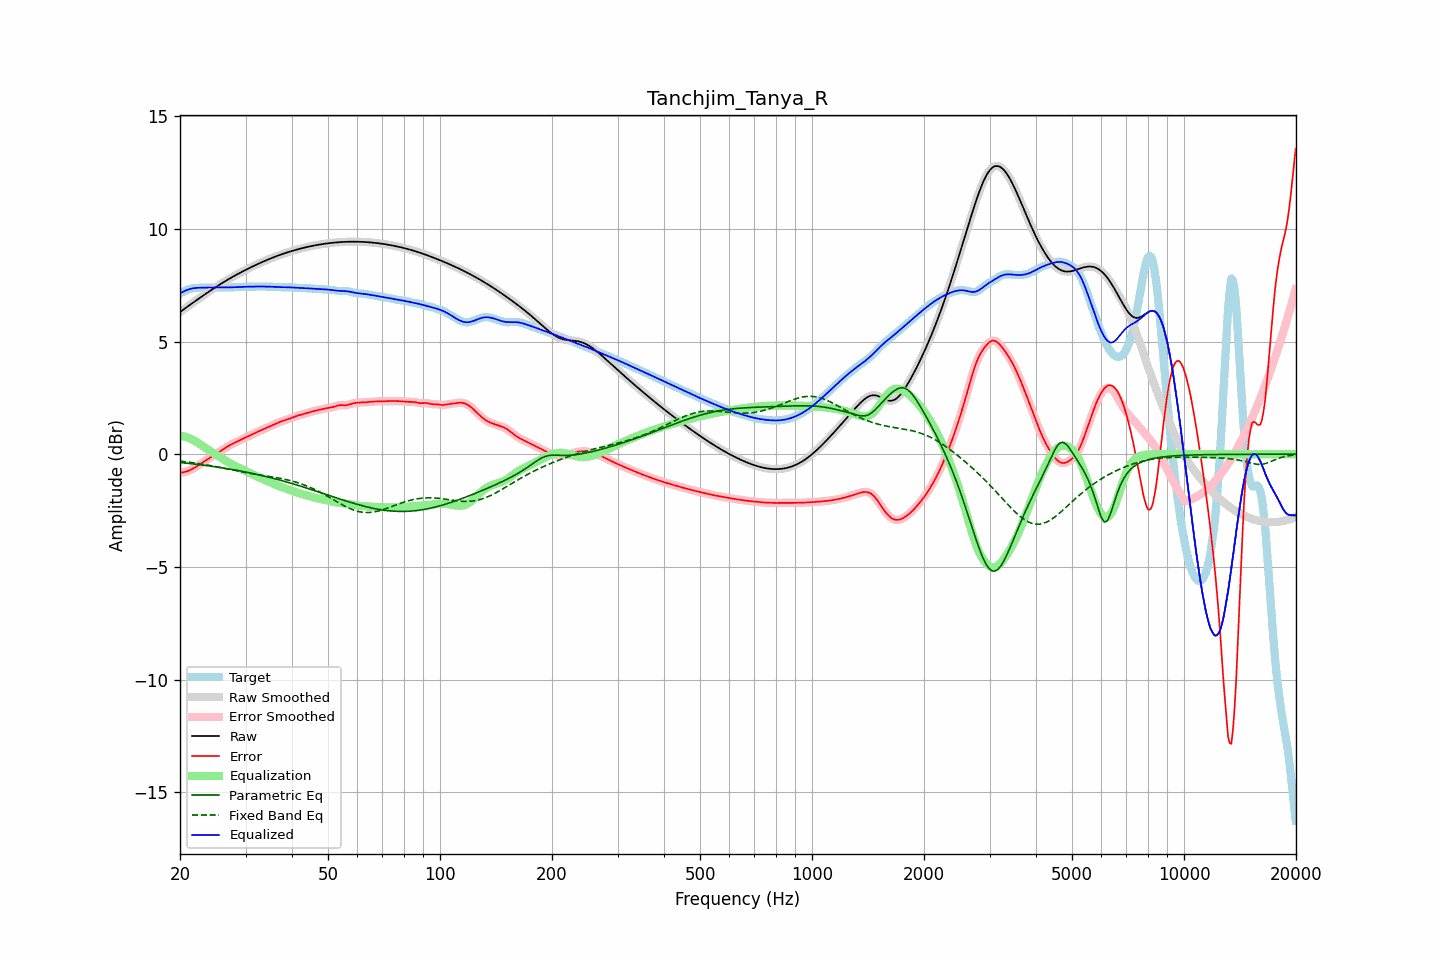

The file beside this chart, header and first rows:
frequency, raw, error, smoothed, error_smoothed, equalization, parametric_eq, fixed_band_eq, equalized_raw, equalized_smoothed, target
20.00, 6.31, -0.82, 6.31, -0.82, 0.83, -0.37, -0.30, 7.14, 7.14, 7.13
20.20, 6.36, -0.81, 6.36, -0.81, 0.82, -0.37, -0.31, 7.18, 7.18, 7.17
20.40, 6.41, -0.80, 6.41, -0.80, 0.80, -0.38, -0.32, 7.21, 7.21, 7.21
20.61, 6.47, -0.79, 6.47, -0.79, 0.78, -0.39, -0.33, 7.25, 7.25, 7.25
20.81, 6.52, -0.77, 6.52, -0.77, 0.76, -0.40, -0.34, 7.28, 7.28, 7.28
21.02, 6.57, -0.74, 6.57, -0.74, 0.74, -0.40, -0.35, 7.31, 7.31, 7.31
21.23, 6.62, -0.71, 6.62, -0.71, 0.71, -0.41, -0.36, 7.33, 7.33, 7.33
21.44, 6.67, -0.68, 6.67, -0.68, 0.68, -0.42, -0.37, 7.35, 7.35, 7.35
21.66, 6.72, -0.64, 6.72, -0.64, 0.64, -0.43, -0.38, 7.36, 7.36, 7.36
21.87, 6.77, -0.60, 6.77, -0.60, 0.60, -0.44, -0.39, 7.37, 7.37, 7.37
22.09, 6.82, -0.56, 6.82, -0.56, 0.56, -0.44, -0.40, 7.38, 7.38, 7.38
22.31, 6.87, -0.51, 6.87, -0.51, 0.51, -0.45, -0.41, 7.39, 7.39, 7.38
22.54, 6.92, -0.47, 6.92, -0.47, 0.47, -0.46, -0.42, 7.39, 7.39, 7.39
22.76, 6.97, -0.42, 6.97, -0.42, 0.42, -0.47, -0.43, 7.39, 7.39, 7.39
22.99, 7.02, -0.37, 7.02, -0.37, 0.37, -0.48, -0.44, 7.39, 7.39, 7.39
23.22, 7.07, -0.32, 7.07, -0.32, 0.32, -0.49, -0.45, 7.39, 7.39, 7.39
23.45, 7.12, -0.27, 7.12, -0.27, 0.27, -0.50, -0.47, 7.39, 7.39, 7.39
23.69, 7.17, -0.22, 7.17, -0.22, 0.23, -0.51, -0.48, 7.39, 7.39, 7.39
23.92, 7.22, -0.18, 7.22, -0.18, 0.18, -0.52, -0.49, 7.39, 7.39, 7.39
24.16, 7.26, -0.13, 7.26, -0.13, 0.13, -0.53, -0.50, 7.40, 7.40, 7.39
24.40, 7.31, -0.08, 7.31, -0.08, 0.09, -0.54, -0.52, 7.40, 7.40, 7.40
24.65, 7.36, -0.04, 7.36, -0.04, 0.04, -0.55, -0.53, 7.40, 7.40, 7.40
24.89, 7.41, 0.00, 7.41, 0.00, -0.00, -0.56, -0.54, 7.40, 7.40, 7.40
25.14, 7.45, 0.04, 7.45, 0.04, -0.05, -0.57, -0.56, 7.41, 7.41, 7.41
25.39, 7.50, 0.09, 7.50, 0.09, -0.09, -0.58, -0.57, 7.41, 7.41, 7.41
25.65, 7.54, 0.13, 7.54, 0.13, -0.14, -0.59, -0.59, 7.41, 7.41, 7.41
25.91, 7.59, 0.18, 7.59, 0.18, -0.18, -0.60, -0.60, 7.41, 7.41, 7.41
26.16, 7.63, 0.23, 7.63, 0.23, -0.23, -0.61, -0.62, 7.40, 7.40, 7.40
26.43, 7.67, 0.27, 7.67, 0.27, -0.27, -0.62, -0.63, 7.40, 7.40, 7.40
26.69, 7.72, 0.32, 7.72, 0.32, -0.31, -0.63, -0.64, 7.40, 7.40, 7.40
26.96, 7.76, 0.36, 7.76, 0.36, -0.36, -0.65, -0.66, 7.40, 7.40, 7.40
27.23, 7.80, 0.40, 7.80, 0.40, -0.40, -0.66, -0.67, 7.40, 7.40, 7.40
27.50, 7.84, 0.44, 7.84, 0.44, -0.44, -0.67, -0.69, 7.41, 7.41, 7.41
27.77, 7.88, 0.47, 7.88, 0.47, -0.47, -0.68, -0.70, 7.41, 7.41, 7.41
28.05, 7.92, 0.51, 7.92, 0.51, -0.51, -0.70, -0.72, 7.41, 7.41, 7.41
28.33, 7.96, 0.54, 7.96, 0.54, -0.54, -0.71, -0.73, 7.42, 7.42, 7.42
28.62, 8.00, 0.58, 8.00, 0.58, -0.58, -0.72, -0.75, 7.42, 7.42, 7.42
28.90, 8.04, 0.61, 8.04, 0.61, -0.61, -0.74, -0.76, 7.42, 7.42, 7.42
29.19, 8.08, 0.65, 8.08, 0.65, -0.65, -0.75, -0.78, 7.43, 7.43, 7.43
29.48, 8.11, 0.68, 8.11, 0.68, -0.68, -0.76, -0.79, 7.43, 7.43, 7.43
29.78, 8.15, 0.72, 8.15, 0.72, -0.72, -0.78, -0.80, 7.43, 7.43, 7.43
30.08, 8.19, 0.75, 8.19, 0.75, -0.75, -0.79, -0.82, 7.43, 7.43, 7.43
30.38, 8.22, 0.79, 8.22, 0.79, -0.79, -0.81, -0.83, 7.44, 7.44, 7.44
30.68, 8.26, 0.82, 8.26, 0.82, -0.82, -0.82, -0.84, 7.44, 7.44, 7.44
30.99, 8.29, 0.85, 8.29, 0.85, -0.85, -0.84, -0.86, 7.44, 7.44, 7.44
31.30, 8.33, 0.89, 8.33, 0.89, -0.89, -0.85, -0.87, 7.44, 7.44, 7.44
31.61, 8.36, 0.92, 8.36, 0.92, -0.92, -0.87, -0.88, 7.44, 7.44, 7.44
31.93, 8.40, 0.95, 8.40, 0.95, -0.95, -0.88, -0.89, 7.44, 7.44, 7.44
32.24, 8.43, 0.99, 8.43, 0.99, -0.99, -0.90, -0.90, 7.44, 7.44, 7.44
32.57, 8.46, 1.02, 8.46, 1.02, -1.02, -0.91, -0.91, 7.44, 7.44, 7.44
32.89, 8.49, 1.05, 8.49, 1.05, -1.05, -0.93, -0.93, 7.44, 7.44, 7.44
33.22, 8.53, 1.08, 8.53, 1.08, -1.08, -0.95, -0.94, 7.44, 7.44, 7.44
33.55, 8.56, 1.12, 8.56, 1.12, -1.11, -0.96, -0.95, 7.44, 7.44, 7.44
33.89, 8.59, 1.15, 8.59, 1.15, -1.15, -0.98, -0.96, 7.44, 7.44, 7.44
34.23, 8.62, 1.18, 8.62, 1.18, -1.18, -1.00, -0.97, 7.44, 7.44, 7.44
34.57, 8.65, 1.21, 8.65, 1.21, -1.21, -1.02, -0.98, 7.44, 7.44, 7.44
34.92, 8.68, 1.24, 8.68, 1.24, -1.24, -1.03, -0.99, 7.43, 7.43, 7.44
35.27, 8.71, 1.27, 8.71, 1.27, -1.27, -1.05, -1.00, 7.43, 7.43, 7.43
35.62, 8.73, 1.31, 8.73, 1.31, -1.31, -1.07, -1.01, 7.43, 7.43, 7.43
35.97, 8.76, 1.34, 8.76, 1.34, -1.34, -1.09, -1.03, 7.42, 7.42, 7.42
... 635 more rows
